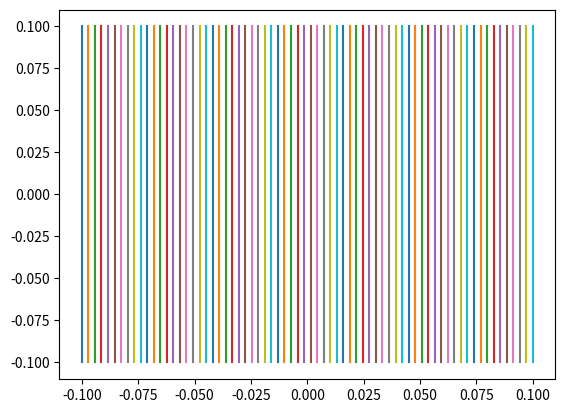

The matplotlib source for this figure: (Note: this script raises an exception after producing the figure.)
from pylab import *
import matplotlib.pyplot as plt
from mpl_toolkits.mplot3d import Axes3D
import math

r0 = 0.01 
rmax = 0.1
pi=np.pi
Q = 10**-7 #C
E0 = 8.854*10**-12
N = 70

r = zeros([N, N])
E=zeros([N, N])
x0 = linspace(-rmax, rmax, N)
y0 = linspace(-rmax, rmax, N)
x,y=meshgrid(x0, y0)
plt.plot(x, y)

#plt.show()
#print(x[0,0])
#print(y[0,0])
#print(x[N-1, N-1])
#print(y[N-1, N-1])
#print(x[N/2, N/2])
#print(y[N/2, N/2])

for i in range(N):
	for j in range(N):
		r[i, j]= math.sqrt(x[i, j]**2 + y[i, j]**2)
		if r[i, j] >= r0:
			E[i, j] = Q/(4*3.41*E0*r[i, j])
		else:
			E[i, j] = Q/(4*3.41*E0*r0) #physikalisch nicht korrekt, E muss null sein
		
		

				
print(r[0,0])
print(r[N-1, N-1])
print(r[N/2, N/2])
print(r[N-1, N/2])

imshow(r)
colorbar()
plt.show()
plt.close()

plt.plot(E)
plt.show()
plt.close()

fig = plt.figure(figsize=(10, 10), dpi=3000)
EField = fig.gca(projection="3d")

surf=EField.plot_surface(x, y, E, rstride=1, cstride=1, cmap='jet', linewidth=0, edgecolor='none')
plt.show()
